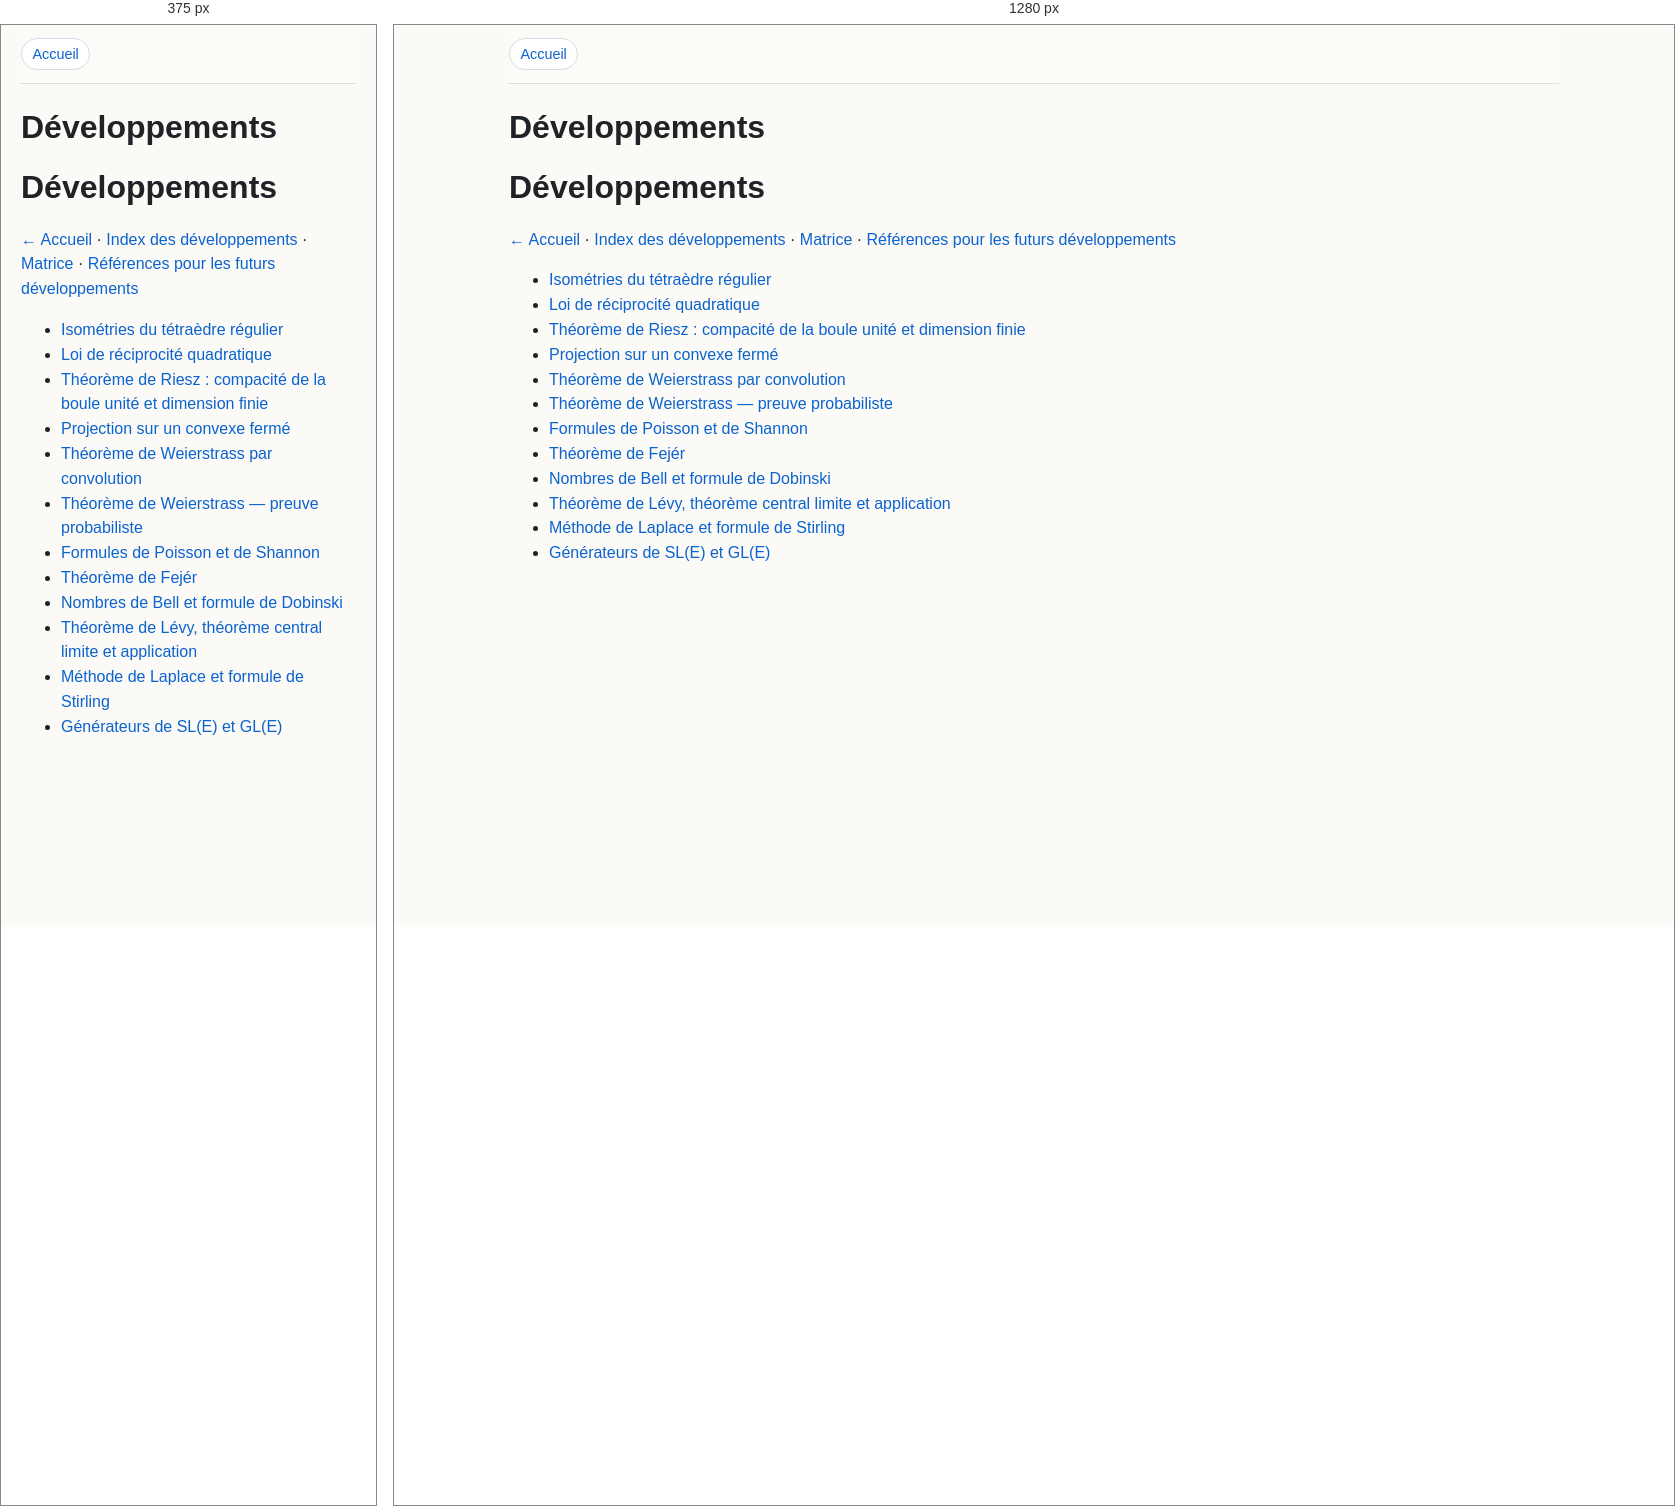
Rendered at 375 px and 1280 px, left to right.

<!-- file: index.html -->

<html xmlns="http://www.w3.org/1999/xhtml" lang="" xml:lang="">
<head>
  <meta charset="utf-8" />
  <meta name="generator" content="pandoc" />
  <meta name="viewport" content="width=device-width, initial-scale=1.0, user-scalable=yes" />
  <title>Développements</title>
  <style>
    code{white-space: pre-wrap;}
    span.smallcaps{font-variant: small-caps;}
    div.columns{display: flex; gap: min(4vw, 1.5em);}
    div.column{flex: auto; overflow-x: auto;}
    div.hanging-indent{margin-left: 1.5em; text-indent: -1.5em;}
    /* The extra [class] is a hack that increases specificity enough to
       override a similar rule in reveal.js */
    ul.task-list[class]{list-style: none;}
    ul.task-list li input[type="checkbox"] {
      font-size: inherit;
      width: 0.8em;
      margin: 0 0.8em 0.2em -1.6em;
      vertical-align: middle;
    }
  </style>
  <link rel="stylesheet" href="../assets/style.css?v=3fa8cfdcc3ea" />
</head>
<body>
<nav class="topnav"><a href="../index.html">Accueil</a></nav>

<header id="title-block-header">
<h1 class="title">Développements</h1>
</header>
<h1 id="développements">Développements</h1>
<p><a href="../index.html">← Accueil</a> · <a
href="../index/developpements.html">Index des développements</a> · <a
href="../index/matrice-developpements-lecons.html">Matrice</a> · <a
href="../index/references-developpements.html">Références pour les futurs
développements</a></p>
<ul>
<li><a href="isometries-du-tetraedre.html">Isométries du tétraèdre
régulier</a></li>
<li><a href="loi-de-reciprocite-quadratique.html">Loi de réciprocité
quadratique</a></li>
<li><a href="theoreme-riesz-compacite-boule-unite.html">Théorème de Riesz
: compacité de la boule unité et dimension finie</a></li>
<li><a href="projection-sur-un-convexe-ferme.html">Projection sur un
convexe fermé</a></li>
<li><a href="theoreme-weierstrass-par-convolution.html">Théorème de
Weierstrass par convolution</a></li>
<li><a href="theoreme-weierstrass-preuve-probabiliste.html">Théorème de
Weierstrass — preuve probabiliste</a></li>
<li><a href="formules-poisson-shannon.html">Formules de Poisson et de
Shannon</a></li>
<li><a href="theoreme-fejer.html">Théorème de Fejér</a></li>
<li><a href="nombres-de-bell.html">Nombres de Bell et formule de
Dobinski</a></li>
<li><a href="theoreme-levy-tcl-application.html">Théorème de Lévy,
théorème central limite et application</a></li>
<li><a href="methode-de-laplace.html">Méthode de Laplace et formule de
Stirling</a></li>
<li><a href="generateurs-sl-gl-transvections.html">Générateurs de SL(E) et
GL(E)</a></li>
</ul>
</body>
</html>


/* @media block from style.css */
@media (max-width: 700px) { .graph-header { display: block; } .graph-controls input { min-width: 0; width: 100%; } #graph-shell { min-height: 480px; } }